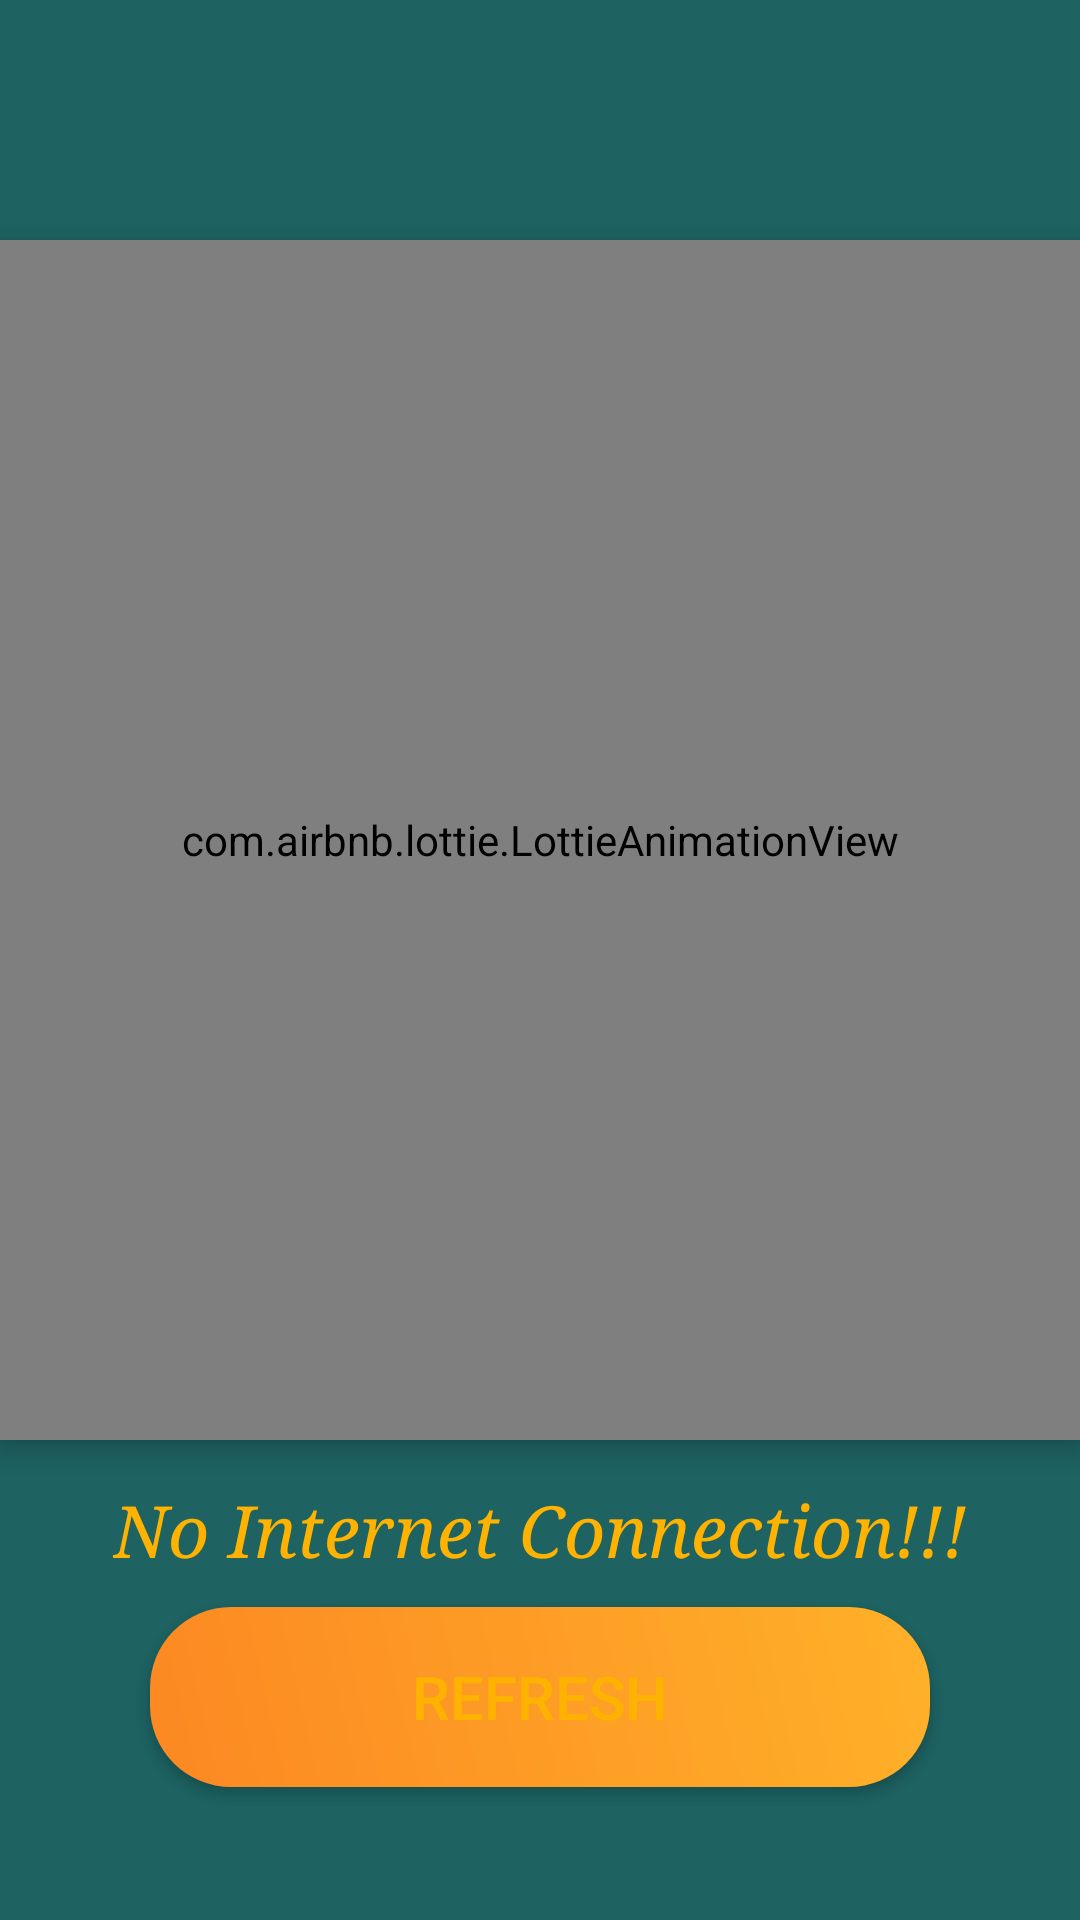

Reconstruct the res/layout file that produces this screen, plus the resources it refers to.
<!-- AndroidManifest.xml: application theme Theme.SmartParking -->
<!-- res/layout/activity_no_internet.xml -->
<?xml version="1.0" encoding="utf-8"?>
<RelativeLayout xmlns:android="http://schemas.android.com/apk/res/android"
    xmlns:app="http://schemas.android.com/apk/res-auto"
    xmlns:tools="http://schemas.android.com/tools"
    android:layout_width="match_parent"
    android:layout_height="match_parent"
    android:background="#1e6262"
    android:focusable="auto"
    android:orientation="vertical"
    tools:context=".SplashScreen">

    <com.airbnb.lottie.LottieAnimationView
        android:id="@+id/lottie"
        android:layout_width="400dp"
        android:layout_height="400dp"
        android:layout_marginTop="80dp"
        android:elevation="5dp"
        app:lottie_autoPlay="true"
        app:lottie_loop="true"
        app:lottie_rawRes="@raw/walking_for_wifi" />


    <TextView
        android:id="@+id/netWarning"
        android:layout_width="wrap_content"
        android:layout_height="wrap_content"
        android:layout_below="@+id/lottie"
        android:layout_centerHorizontal="true"
        android:layout_marginTop="14dp"
        android:fontFamily="serif"
        android:text="No Internet Connection!!!"
        android:textColor="@color/yello"
        android:textSize="24sp"
        android:textStyle="italic" />

    <Button
        android:id="@+id/btnNetRefresh"
        android:layout_width="match_parent"
        android:layout_height="wrap_content"
        android:layout_below="@+id/netWarning"
        android:layout_centerHorizontal="true"
        android:layout_marginLeft="50dp"
        android:layout_marginTop="10dp"
        android:layout_marginRight="50dp"
        android:background="@drawable/button"
        android:text="REFRESH"
        android:textColor="@color/yello"
        android:textSize="20dp" />



    

</RelativeLayout>
<!-- resources referenced by this layout -->
<resources>
  <color name="yello">#ffb300</color>
  <!-- drawable button (drawable) -->
  <?xml version="1.0" encoding="utf-8"?>
  <shape xmlns:android="http://schemas.android.com/apk/res/android">
  
      <corners
          android:radius="27dp"
          />
      <gradient
          android:angle="45"
          android:centerX="35%"
          android:startColor="#FC8822"
          android:endColor="#FFB129"
          android:type="linear"/>
      <size
          android:width="200dp"
          android:height="60dp"
          />
  
  </shape>
  <style name="Theme.SmartParking" parent="Theme.MaterialComponents.DayNight.NoActionBar">
          
          <item name="colorPrimary">@color/purple_500</item>
          <item name="colorPrimaryVariant">@color/purple_700</item>
          <item name="colorOnPrimary">@color/white</item>
          
          <item name="colorSecondary">@color/teal_200</item>
          <item name="colorSecondaryVariant">@color/teal_700</item>
          <item name="colorOnSecondary">@color/black</item>
          
          <item name="android:statusBarColor" tools:targetApi="l">?attr/colorPrimaryVariant</item>
          
      </style>
  <color name="purple_500">#433B4E</color>
  <color name="purple_700">#221E2C</color>
  <color name="white">#FFFFFFFF</color>
  <color name="teal_200">#FF03DAC5</color>
  <color name="teal_700">#FF018786</color>
  <color name="black">#FF000000</color>
</resources>
